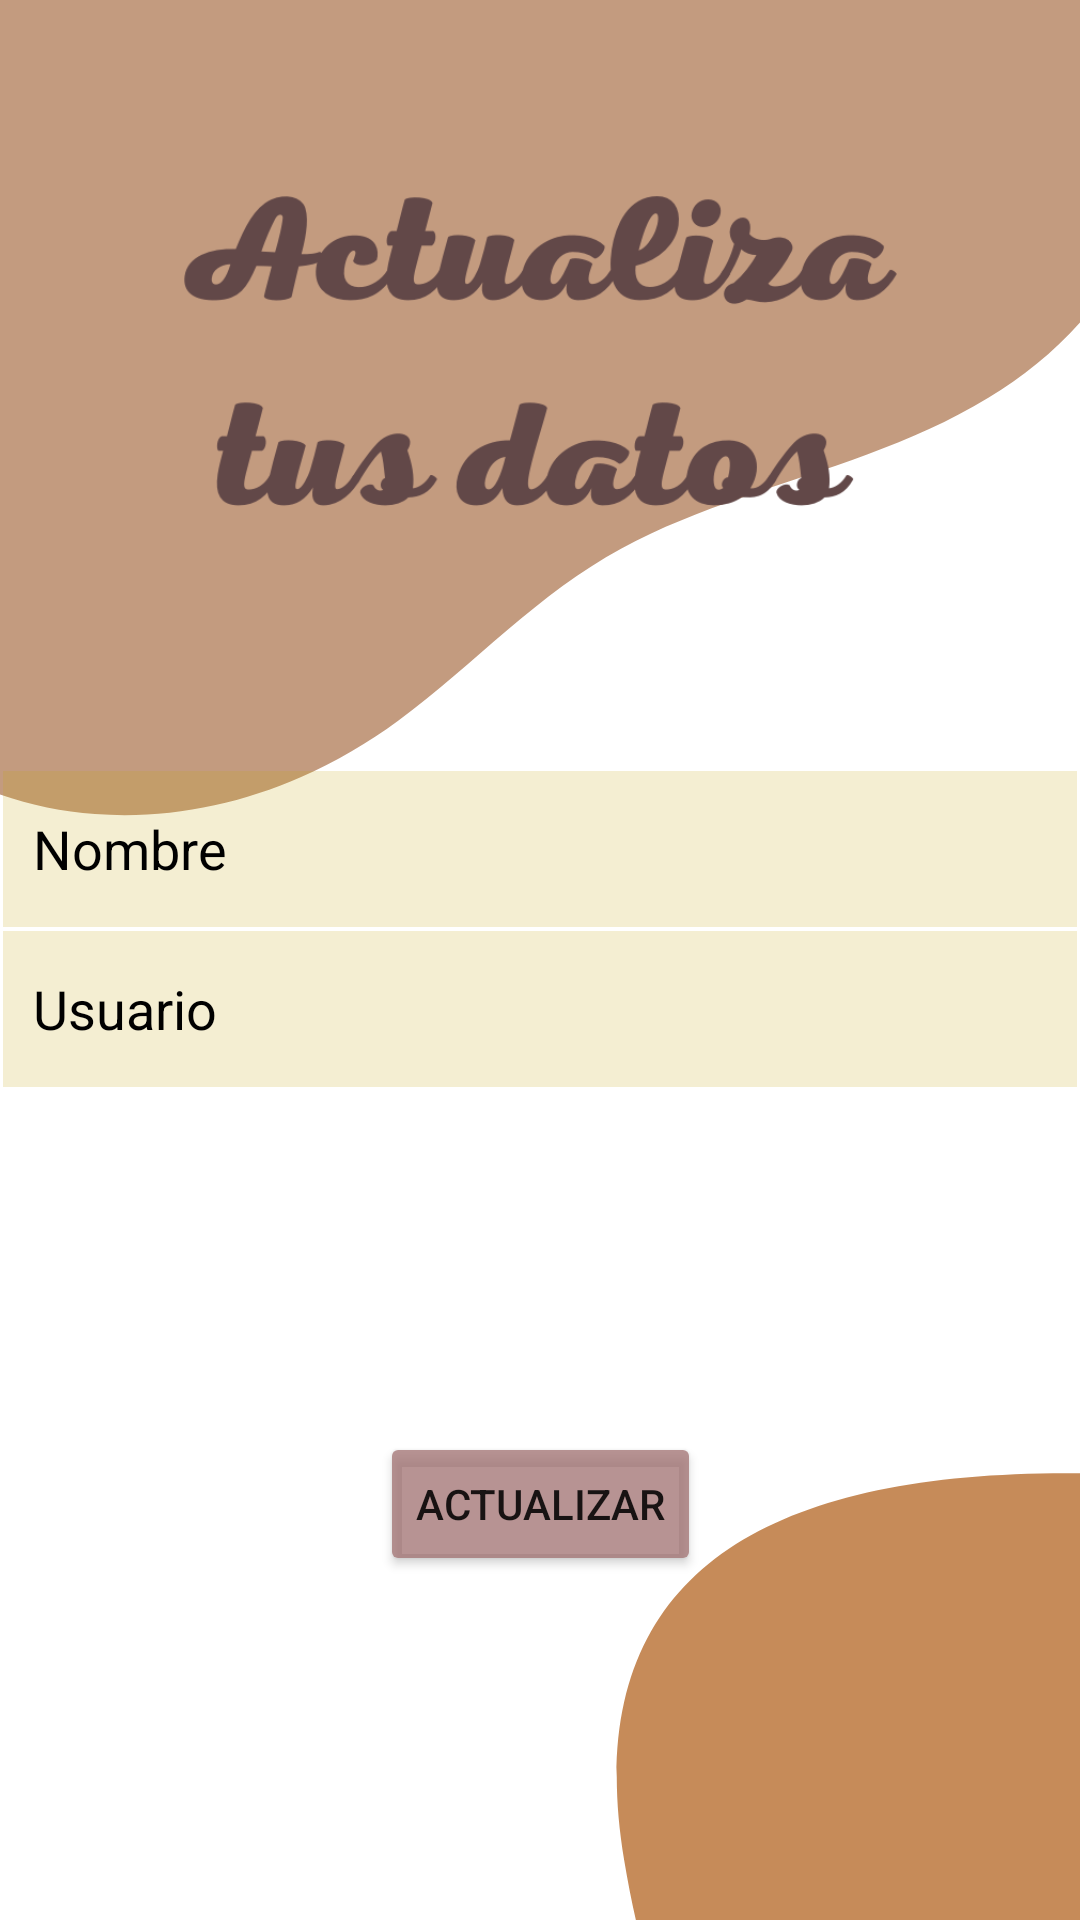

Android layout source for this screen:
<!-- AndroidManifest.xml: application theme Theme.MyDreams -->
<!-- res/layout/activity_actualiza_us.xml -->
<?xml version="1.0" encoding="utf-8"?>
<androidx.constraintlayout.widget.ConstraintLayout xmlns:android="http://schemas.android.com/apk/res/android"
    xmlns:app="http://schemas.android.com/apk/res-auto"
    xmlns:tools="http://schemas.android.com/tools"
    android:layout_width="match_parent"
    android:layout_height="match_parent"
    tools:context=".actualizaUs"
    android:background="@drawable/fcuentos">

    <ImageView
        android:id="@+id/imageView16"
        android:layout_width="239dp"
        android:layout_height="129dp"
        app:layout_constraintBottom_toBottomOf="parent"
        app:layout_constraintEnd_toEndOf="parent"
        app:layout_constraintStart_toStartOf="parent"
        app:layout_constraintTop_toTopOf="parent"
        app:layout_constraintVertical_bias="0.102"
        app:srcCompat="@drawable/actualizadatos" />

    <EditText
        android:id="@+id/txtNombreAc"
        android:layout_width="358dp"
        android:layout_height="52dp"
        android:background="#30C3A612"
        android:drawableLeft="@drawable/ic_baseline_person_24"
        android:drawablePadding="20dp"
        android:ems="10"
        android:hint="Nombre"
        android:inputType="textPersonName"
        android:padding="10dp"
        android:textColor="@color/black"
        android:textColorHint="@color/black"
        app:layout_constraintBottom_toBottomOf="parent"
        app:layout_constraintEnd_toEndOf="parent"
        app:layout_constraintHorizontal_bias="0.509"
        app:layout_constraintStart_toStartOf="parent"
        app:layout_constraintTop_toTopOf="parent"
        app:layout_constraintVertical_bias="0.437"
        android:digits="abcdefghijklmnñopqrstuvwxyz ABCDEFGHIJKLMNÑOPQRSTUVWXYZ"/>

    <EditText
        android:id="@+id/txtUsuarioAc"
        android:layout_width="358dp"
        android:layout_height="52dp"
        android:background="#30C3A612"
        android:drawableLeft="@drawable/ic_baseline_tag_faces_24"
        android:drawablePadding="20dp"
        android:ems="10"
        android:hint="Usuario"
        android:inputType="textPersonName"
        android:padding="10dp"
        android:textColor="@color/black"
        android:textColorHint="@color/black"
        app:layout_constraintBottom_toBottomOf="parent"
        app:layout_constraintEnd_toEndOf="parent"
        app:layout_constraintHorizontal_bias="0.49"
        app:layout_constraintStart_toStartOf="parent"
        app:layout_constraintTop_toTopOf="parent"
        app:layout_constraintVertical_bias="0.528" />

    <Button
        android:id="@+id/btn_actualizar"
        android:layout_width="wrap_content"
        android:layout_height="wrap_content"
        android:backgroundTint="#C6A37474"
        android:text="actualizar"
        app:layout_constraintBottom_toBottomOf="parent"
        app:layout_constraintEnd_toEndOf="parent"
        app:layout_constraintStart_toStartOf="parent"
        app:layout_constraintTop_toBottomOf="@+id/txtUsuarioAc" />


</androidx.constraintlayout.widget.ConstraintLayout>
<!-- resources referenced by this layout -->
<resources>
  <!-- drawable actualizadatos: png bitmap (drawable-v24, 40370 bytes) -->
  <!-- drawable fcuentos: png bitmap (drawable, 24811 bytes) -->
  <style name="Theme.MyDreams" parent="Theme.MaterialComponents.DayNight.DarkActionBar">
          
          <item name="colorPrimary">@color/purple_500</item>
          <item name="colorPrimaryVariant">@color/purple_700</item>
          <item name="colorOnPrimary">@color/white</item>
          
          <item name="colorSecondary">@color/teal_200</item>
          <item name="colorSecondaryVariant">@color/teal_700</item>
          <item name="colorOnSecondary">@color/black</item>
          
          <item name="android:statusBarColor" tools:targetApi="l">?attr/colorPrimaryVariant</item>
          
      </style>
  <!-- not gathered from this repository: default colours our renderer supplied (Android Studio template values) -->
  <color name="purple_500">#FF6200EE</color>
  <color name="purple_700">#FF3700B3</color>
  <color name="teal_200">#FF03DAC5</color>
  <color name="teal_700">#FF018786</color>
  <color name="black">#FF000000</color>
  <color name="white">#FFFFFFFF</color>
</resources>
